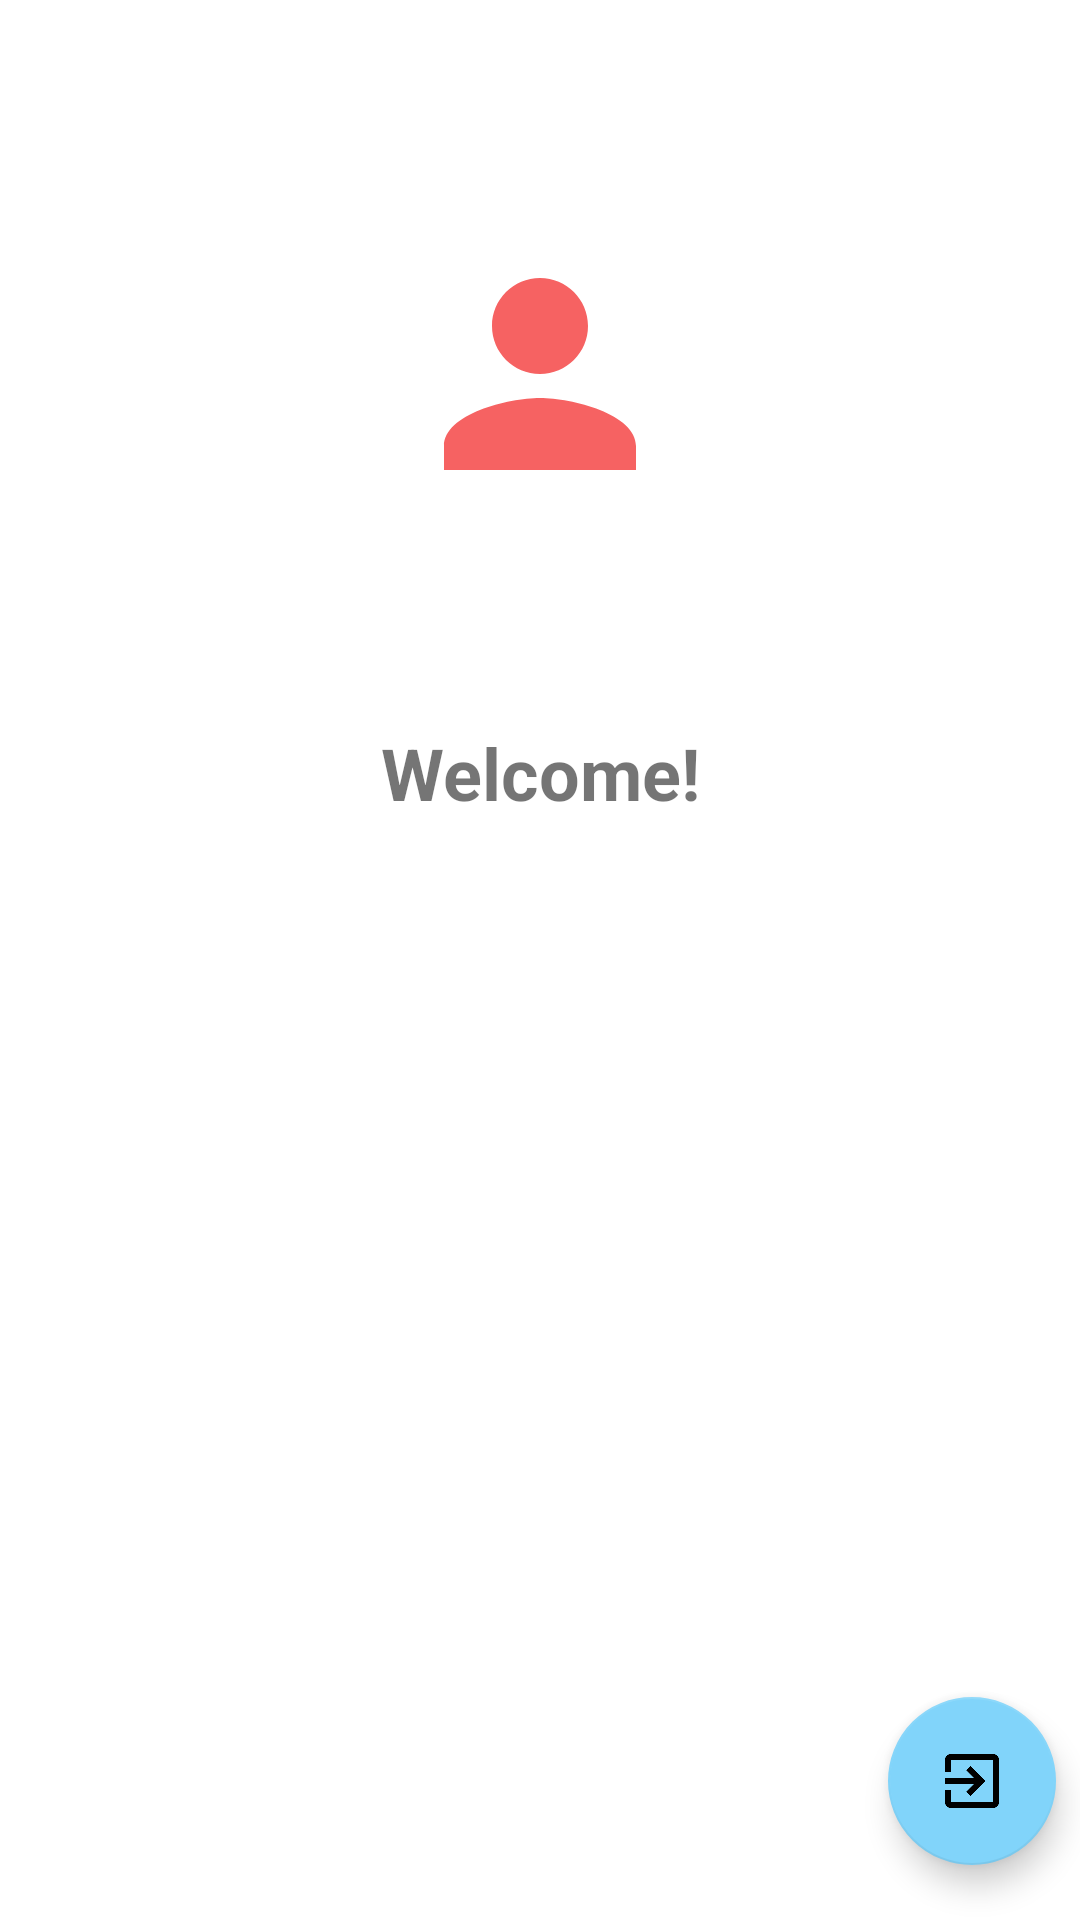

Android layout source for this screen:
<!-- AndroidManifest.xml: application theme Theme.IAInteractive -->
<!-- res/layout/fragment_profile.xml -->
<?xml version="1.0" encoding="utf-8"?>
<androidx.constraintlayout.widget.ConstraintLayout xmlns:android="http://schemas.android.com/apk/res/android"
    xmlns:app="http://schemas.android.com/apk/res-auto"
    xmlns:tools="http://schemas.android.com/tools"
    android:layout_width="match_parent"
    android:layout_height="match_parent"
    tools:context=".ui.profile.ProfileFragment">

    <ImageView
        android:id="@+id/iv_profile"
        android:layout_width="96dp"
        android:layout_height="96dp"
        android:layout_marginStart="32dp"
        android:layout_marginTop="8dp"
        android:layout_marginEnd="32dp"
        android:src="@drawable/ic_profile_24"
        app:layout_constraintBottom_toTopOf="@+id/tv_welcome"
        app:layout_constraintEnd_toEndOf="parent"
        app:layout_constraintStart_toStartOf="parent"
        app:layout_constraintTop_toTopOf="parent" />

    <TextView
        android:id="@+id/tv_welcome"
        android:layout_width="wrap_content"
        android:layout_height="wrap_content"
        android:layout_marginStart="32dp"
        android:layout_marginEnd="32dp"
        android:text="@string/welcome"
        android:textSize="24sp"
        android:textStyle="bold"
        app:layout_constraintBottom_toTopOf="@+id/tv_name"
        app:layout_constraintEnd_toEndOf="parent"
        app:layout_constraintStart_toStartOf="parent"
        app:layout_constraintTop_toBottomOf="@+id/iv_profile" />

    <TextView
        android:id="@+id/tv_name"
        android:layout_width="0dp"
        android:layout_height="wrap_content"
        android:layout_marginStart="24dp"
        android:layout_marginEnd="24dp"
        android:textAlignment="center"
        android:textSize="16sp"
        android:textStyle="bold"
        app:layout_constraintBottom_toTopOf="@+id/tv_email"
        app:layout_constraintEnd_toEndOf="parent"
        app:layout_constraintHorizontal_bias="1.0"
        app:layout_constraintStart_toStartOf="parent"
        app:layout_constraintTop_toBottomOf="@+id/tv_welcome" />

    <TextView
        android:id="@+id/tv_email"
        android:layout_width="0dp"
        android:layout_height="wrap_content"
        android:layout_marginStart="24dp"
        android:layout_marginEnd="24dp"
        android:textAlignment="center"
        android:textSize="16sp"
        android:textStyle="bold"
        app:layout_constraintBottom_toTopOf="@+id/tv_cardnumber"
        app:layout_constraintEnd_toEndOf="parent"
        app:layout_constraintHorizontal_bias="1.0"
        app:layout_constraintStart_toStartOf="parent"
        app:layout_constraintTop_toBottomOf="@+id/tv_name" />

    <TextView
        android:id="@+id/tv_cardnumber"
        android:layout_width="0dp"
        android:layout_height="wrap_content"
        android:layout_marginStart="24dp"
        android:layout_marginEnd="24dp"
        android:minHeight="48dp"
        android:textAlignment="center"
        android:textIsSelectable="true"
        app:layout_constraintBottom_toBottomOf="parent"
        app:layout_constraintEnd_toEndOf="parent"
        app:layout_constraintHorizontal_bias="0.498"
        app:layout_constraintStart_toStartOf="parent"
        app:layout_constraintTop_toBottomOf="@+id/tv_email"
        tools:ignore="SpeakableTextPresentCheck" />

    <ProgressBar
        android:id="@+id/progressBar"
        style="?android:attr/progressBarStyle"
        android:layout_width="wrap_content"
        android:layout_height="wrap_content"
        android:layout_marginTop="8dp"
        android:layout_marginBottom="32dp"
        app:layout_constraintBottom_toBottomOf="parent"
        app:layout_constraintEnd_toEndOf="parent"
        app:layout_constraintStart_toStartOf="parent"
        app:layout_constraintTop_toBottomOf="@+id/tv_cardnumber" />

    <com.google.android.material.floatingactionbutton.FloatingActionButton
        android:id="@+id/logout"
        android:layout_width="wrap_content"
        android:layout_height="wrap_content"
        android:layout_marginStart="32dp"
        android:layout_marginTop="8dp"
        android:layout_marginEnd="8dp"
        android:layout_marginBottom="32dp"
        android:clickable="true"
        android:src="@drawable/ic_baseline_exit_to_app_24"
        app:layout_constraintBottom_toBottomOf="parent"
        app:layout_constraintEnd_toEndOf="parent"
        app:layout_constraintHorizontal_bias="1.0"
        app:layout_constraintStart_toEndOf="@+id/progressBar"
        app:layout_constraintTop_toBottomOf="@+id/tv_cardnumber"
        tools:ignore="SpeakableTextPresentCheck" />

</androidx.constraintlayout.widget.ConstraintLayout>
<!-- resources referenced by this layout -->
<resources>
  <!-- drawable ic_baseline_exit_to_app_24 (drawable) -->
  <vector android:height="24dp" android:tint="#F66262"
      android:viewportHeight="24" android:viewportWidth="24"
      android:width="24dp" xmlns:android="http://schemas.android.com/apk/res/android">
      <path android:fillColor="@android:color/white" android:pathData="M10.09,15.59L11.5,17l5,-5 -5,-5 -1.41,1.41L12.67,11H3v2h9.67l-2.58,2.59zM19,3H5c-1.11,0 -2,0.9 -2,2v4h2V5h14v14H5v-4H3v4c0,1.1 0.89,2 2,2h14c1.1,0 2,-0.9 2,-2V5c0,-1.1 -0.9,-2 -2,-2z"/>
  </vector>
  <!-- drawable ic_profile_24 (drawable) -->
  <vector android:height="24dp" android:tint="#F66262"
      android:viewportHeight="24" android:viewportWidth="24"
      android:width="24dp" xmlns:android="http://schemas.android.com/apk/res/android">
      <path android:fillColor="@android:color/white" android:pathData="M12,12c2.21,0 4,-1.79 4,-4s-1.79,-4 -4,-4 -4,1.79 -4,4 1.79,4 4,4zM12,14c-2.67,0 -8,1.34 -8,4v2h16v-2c0,-2.66 -5.33,-4 -8,-4z"/>
  </vector>
  <string name="welcome">"Welcome!"</string>
  <style name="Theme.IAInteractive" parent="Theme.MaterialComponents.DayNight.DarkActionBar">
          
          <item name="colorPrimary">@color/purple_500</item>
          <item name="colorPrimaryVariant">@color/purple_700</item>
          <item name="colorOnPrimary">@color/white</item>
          
          <item name="colorSecondary">@color/teal_200</item>
          <item name="colorSecondaryVariant">@color/teal_700</item>
          <item name="colorOnSecondary">@color/black</item>
          
          <item name="android:statusBarColor" tools:targetApi="l">?attr/colorPrimaryVariant</item>
          
      </style>
  <color name="purple_500">#202f4d</color>
  <color name="purple_700">#142339</color>
  <color name="white">#FFFFFFFF</color>
  <color name="teal_200">#81D4FA</color>
  <color name="teal_700">@color/purple_500</color>
  <color name="black">#FF000000</color>
</resources>
